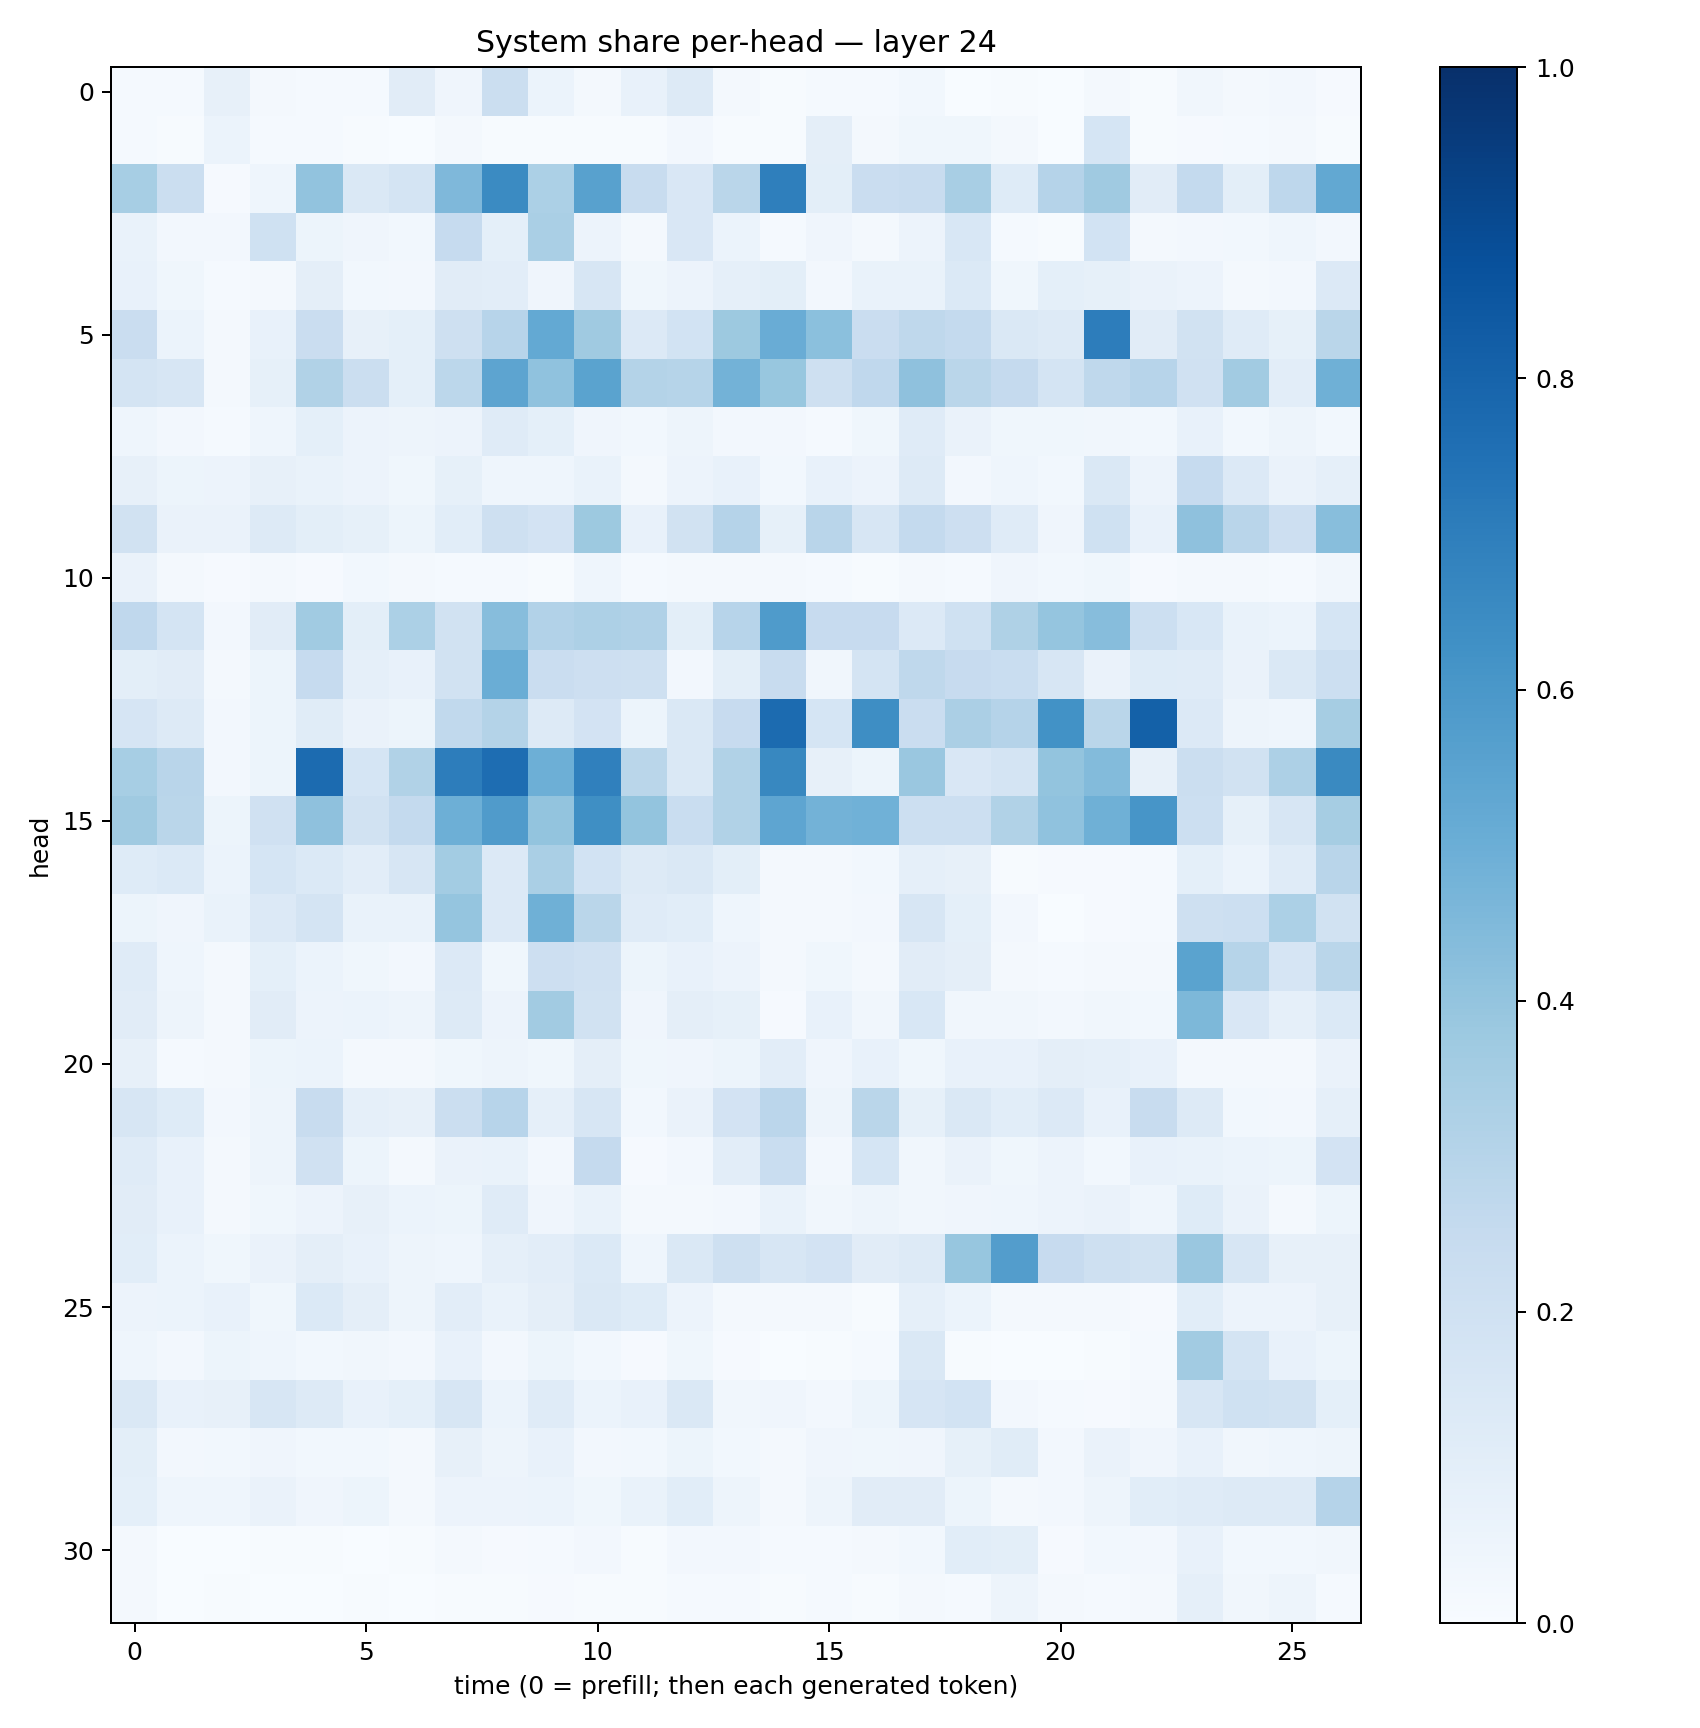

The table this chart was drawn from, first rows:
0.014149051, 0.014541191, 0.078448944, 0.021339774, 0.012019798, 0.015449239, 0.110514484, 0.040693033, 0.22379181, 0.061297834, 0.020918448, 0.07047779, 0.1282583, 0.017864998, 0.0039883554, 0.014815917, 0.012156294, 0.028956737, 0.0021636034, 0.0054364884, 0.001905529, 0.0200553, 0.0049918625, 0.03347908
0.01522, 0.004376, 0.06125, 0.01176, 0.01258, 0.003942, 0.002297, 0.01736, 0.007061, 0.006413, 0.006461, 0.007048, 0.02662, 0.007509, 0.007017, 0.09636, 0.0215, 0.03781, 0.03654, 0.01811, 0.002395, 0.1689, 0.006183, 0.008087
0.345, 0.22, 0.01096, 0.04682, 0.4042, 0.1456, 0.1789, 0.4507, 0.6523, 0.3296, 0.5579, 0.2354, 0.1486, 0.2854, 0.6927, 0.0994, 0.2273, 0.2383, 0.3426, 0.1222, 0.3027, 0.3701, 0.1119, 0.2561
0.06995, 0.02374, 0.02634, 0.2003, 0.05346, 0.04077, 0.02764, 0.2488, 0.09219, 0.3368, 0.05716, 0.02212, 0.1511, 0.0591, 0.01187, 0.04071, 0.02314, 0.05615, 0.1557, 0.01528, 0.005539, 0.1846, 0.02009, 0.02657
0.07379, 0.03716, 0.01477, 0.02268, 0.09662, 0.02861, 0.02573, 0.113, 0.1044, 0.04068, 0.1617, 0.03701, 0.05759, 0.08856, 0.09806, 0.02347, 0.06863, 0.06869, 0.1384, 0.03535, 0.09247, 0.08516, 0.06568, 0.05841
0.2285, 0.06083, 0.01853, 0.07197, 0.2291, 0.0801, 0.09028, 0.2059, 0.2969, 0.5222, 0.3672, 0.1362, 0.185, 0.375, 0.5068, 0.4202, 0.2271, 0.272, 0.2541, 0.1414, 0.131, 0.6995, 0.1122, 0.1919
0.1764, 0.1563, 0.01899, 0.08216, 0.313, 0.2265, 0.09244, 0.2812, 0.5395, 0.407, 0.5479, 0.3071, 0.2974, 0.4794, 0.3902, 0.2045, 0.2687, 0.4112, 0.2864, 0.2517, 0.1767, 0.2706, 0.293, 0.1989
0.04486, 0.02399, 0.01346, 0.04492, 0.09023, 0.05482, 0.04738, 0.05478, 0.1199, 0.09039, 0.03936, 0.0278, 0.05, 0.02542, 0.02718, 0.01221, 0.03734, 0.118, 0.06359, 0.0378, 0.03659, 0.03239, 0.03061, 0.07754
0.08148, 0.05354, 0.05698, 0.07914, 0.06652, 0.05703, 0.03858, 0.08584, 0.0434, 0.0466, 0.06761, 0.02315, 0.05493, 0.07282, 0.02952, 0.07142, 0.05703, 0.1253, 0.02502, 0.0447, 0.03053, 0.1472, 0.05813, 0.2493
0.1888, 0.06332, 0.06268, 0.131, 0.09991, 0.08385, 0.05251, 0.1075, 0.2071, 0.1821, 0.3756, 0.07525, 0.1884, 0.3036, 0.08323, 0.2924, 0.1596, 0.2543, 0.212, 0.1191, 0.0392, 0.1995, 0.07554, 0.413
0.06256, 0.02211, 0.01126, 0.01631, 0.01076, 0.02763, 0.01824, 0.0135, 0.01465, 0.007111, 0.04457, 0.01241, 0.02033, 0.01873, 0.02042, 0.01397, 0.007672, 0.02071, 0.01538, 0.04276, 0.02874, 0.03823, 0.008453, 0.01894
0.2692, 0.1795, 0.02713, 0.1127, 0.3671, 0.09861, 0.3308, 0.1908, 0.4308, 0.3093, 0.3255, 0.3173, 0.0989, 0.2943, 0.5825, 0.2458, 0.2451, 0.136, 0.202, 0.3214, 0.3959, 0.4334, 0.2166, 0.1548
0.09954, 0.1113, 0.02074, 0.05291, 0.2464, 0.08952, 0.07056, 0.193, 0.5037, 0.2296, 0.2126, 0.2063, 0.02451, 0.1012, 0.239, 0.03454, 0.1794, 0.2734, 0.2424, 0.2325, 0.1622, 0.06458, 0.1237, 0.1188
0.1672, 0.132, 0.02506, 0.0541, 0.1136, 0.06614, 0.05144, 0.2638, 0.3069, 0.1319, 0.1822, 0.05132, 0.1461, 0.2444, 0.773, 0.1706, 0.6403, 0.2286, 0.3349, 0.3022, 0.6235, 0.2881, 0.812, 0.1365
0.3444, 0.2929, 0.02564, 0.05117, 0.7716, 0.1688, 0.3159, 0.7025, 0.7646, 0.4931, 0.6905, 0.288, 0.1448, 0.3148, 0.6605, 0.08103, 0.05288, 0.3852, 0.1518, 0.178, 0.4021, 0.4405, 0.07929, 0.2241
0.3704, 0.2856, 0.05271, 0.1987, 0.4121, 0.1949, 0.2553, 0.4957, 0.5784, 0.4007, 0.6359, 0.4016, 0.2338, 0.3151, 0.5354, 0.4787, 0.4878, 0.2171, 0.2176, 0.3148, 0.41, 0.4915, 0.6059, 0.2154
0.1233, 0.1371, 0.05888, 0.1692, 0.1369, 0.1042, 0.164, 0.357, 0.1355, 0.3367, 0.1861, 0.1317, 0.1471, 0.1008, 0.02061, 0.01954, 0.02959, 0.08837, 0.07878, 0.006367, 0.008282, 0.008155, 0.01447, 0.09272
0.05429, 0.04081, 0.06979, 0.1365, 0.1733, 0.06959, 0.06734, 0.3976, 0.1341, 0.4915, 0.2883, 0.1186, 0.1063, 0.04532, 0.02136, 0.01589, 0.02477, 0.1605, 0.09014, 0.0259, 0.0038, 0.009224, 0.01218, 0.2096
0.1205, 0.04612, 0.01836, 0.09196, 0.06106, 0.03638, 0.02648, 0.1331, 0.036, 0.2125, 0.1979, 0.05234, 0.0777, 0.05622, 0.01604, 0.03539, 0.01965, 0.1133, 0.09445, 0.01665, 0.01458, 0.02145, 0.01759, 0.5481
0.11, 0.05031, 0.02153, 0.1102, 0.05713, 0.06175, 0.04963, 0.1251, 0.05523, 0.3603, 0.1951, 0.0406, 0.09401, 0.08587, 0.01075, 0.07346, 0.03223, 0.1555, 0.03339, 0.03506, 0.02596, 0.03319, 0.02854, 0.457
0.08169, 0.01439, 0.02165, 0.05094, 0.0594, 0.02162, 0.01617, 0.03902, 0.04751, 0.03842, 0.09396, 0.037, 0.03918, 0.0536, 0.1039, 0.04057, 0.07708, 0.03539, 0.07728, 0.07518, 0.09483, 0.08845, 0.07469, 0.02114
0.1615, 0.1243, 0.02462, 0.04788, 0.2366, 0.08904, 0.07911, 0.2222, 0.2961, 0.08764, 0.1563, 0.02966, 0.0647, 0.1806, 0.2824, 0.04699, 0.2872, 0.08282, 0.1471, 0.1066, 0.1333, 0.07145, 0.239, 0.1268
0.1184, 0.07233, 0.01719, 0.04821, 0.1988, 0.05166, 0.01847, 0.06272, 0.06847, 0.02727, 0.2531, 0.008147, 0.02632, 0.1025, 0.2318, 0.02356, 0.1681, 0.03463, 0.0634, 0.03608, 0.05609, 0.02917, 0.07187, 0.067
0.1111, 0.07124, 0.0174, 0.03826, 0.05761, 0.07962, 0.0605, 0.05357, 0.1188, 0.04264, 0.069, 0.0223, 0.01948, 0.0243, 0.06743, 0.03467, 0.05047, 0.03156, 0.04273, 0.04502, 0.05632, 0.06358, 0.04576, 0.122
0.106, 0.06139, 0.03534, 0.06563, 0.0966, 0.07626, 0.04767, 0.04677, 0.0873, 0.1046, 0.1385, 0.04434, 0.1483, 0.2095, 0.1566, 0.1799, 0.113, 0.1302, 0.3944, 0.5712, 0.2437, 0.2106, 0.1926, 0.384
0.05474, 0.06203, 0.07236, 0.03524, 0.1371, 0.09758, 0.04916, 0.1033, 0.06874, 0.09604, 0.1449, 0.1239, 0.05786, 0.01729, 0.01811, 0.02022, 0.007792, 0.0891, 0.0601, 0.02026, 0.01966, 0.02126, 0.009357, 0.108
0.04614, 0.02447, 0.05146, 0.0434, 0.02748, 0.0343, 0.0263, 0.07351, 0.02698, 0.05159, 0.02792, 0.01098, 0.03671, 0.01147, 0.00197, 0.007489, 0.01276, 0.1442, 0.005998, 0.003702, 0.001139, 0.006239, 0.01314, 0.3622
0.1464, 0.07398, 0.07846, 0.1597, 0.1261, 0.07498, 0.09024, 0.1584, 0.05871, 0.1185, 0.05983, 0.07599, 0.1449, 0.03411, 0.04183, 0.02374, 0.05429, 0.1654, 0.186, 0.02441, 0.01341, 0.01068, 0.0233, 0.1623
0.09989, 0.02636, 0.0301, 0.04183, 0.02753, 0.03035, 0.02011, 0.08019, 0.04709, 0.07567, 0.02463, 0.03104, 0.05118, 0.02791, 0.01595, 0.03963, 0.03517, 0.04087, 0.08578, 0.1154, 0.02565, 0.06281, 0.04037, 0.07489
0.09006, 0.04438, 0.04633, 0.06521, 0.04237, 0.05303, 0.01807, 0.05838, 0.05569, 0.06157, 0.0367, 0.06998, 0.106, 0.0471, 0.01628, 0.0505, 0.1127, 0.113, 0.05219, 0.02012, 0.02353, 0.04837, 0.1057, 0.1193
0.02214, 0.003315, 0.003168, 0.006119, 0.004616, 0.002472, 0.004114, 0.01616, 0.009514, 0.01289, 0.02344, 0.004481, 0.024, 0.02639, 0.01346, 0.01453, 0.01884, 0.03106, 0.1076, 0.1014, 0.0102, 0.03004, 0.02724, 0.07385
0.01636, 0.003846, 0.005623, 0.002092, 0.003326, 0.004774, 0.003532, 0.0065, 0.005869, 0.01137, 0.006508, 0.004604, 0.01252, 0.01301, 0.004724, 0.01304, 0.006005, 0.01969, 0.01552, 0.04719, 0.01734, 0.01214, 0.01988, 0.08779
